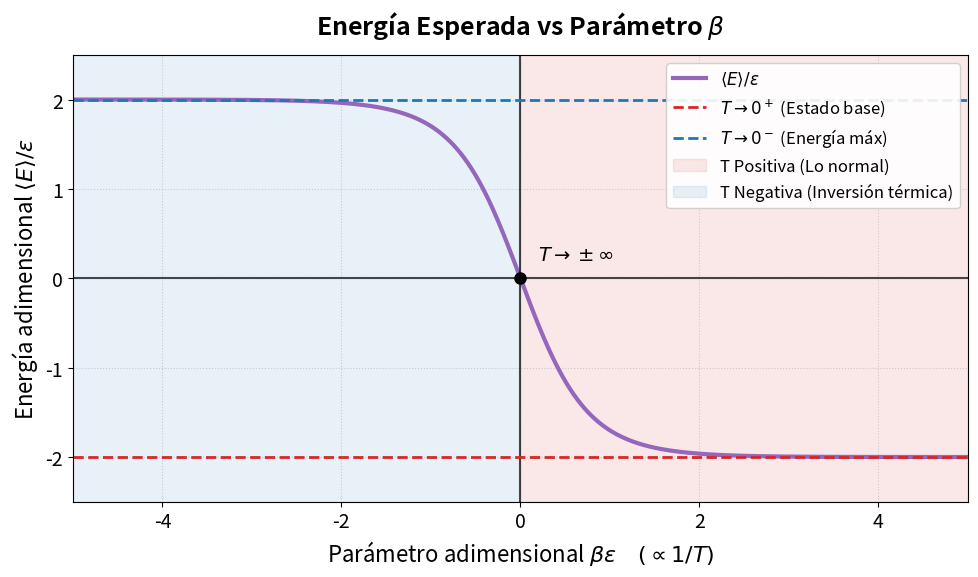

Write the Python code that produced this figure.
import numpy as np
import matplotlib.pyplot as plt

# 1. Rango del eje X (beta * epsilon)
# De -5 a 5 alcanza de sobra para ver las asíntotas
b_eps = np.linspace(-5, 5, 500)

# 2. Energía esperada <E>/eps
# Sistema de tres niveles no degenerados con energias {-2eps, 0, +2eps}:
#   Z          = e^{2*beta*eps} + 1 + e^{-2*beta*eps} = 2*cosh(2*beta*eps) + 1
#   dZ/dbeta   = 2 * (2*eps) * sinh(2*beta*eps)       = 4*eps*sinh(2*beta*eps)
#   <E>        = -(1/Z) dZ/dbeta = -4*eps*sinh(2*beta*eps) / (2*cosh(2*beta*eps) + 1)
# Usamos senos y cosenos hiperbólicos porque escribir exponenciales a mano da pereza y es propenso a errores
e_promedio = -4 * np.sinh(2 * b_eps) / (2 * np.cosh(2 * b_eps) + 1)

# 3. pinturamosus
plt.rcParams.update({'font.size': 14, 'font.family': 'sans-serif'})
fig, ax = plt.subplots(figsize=(10, 6))

# 4. Curva principal
ax.plot(b_eps, e_promedio, color='#9467bd', linewidth=3, label=r'$\langle E \rangle / \varepsilon$')

# 5. Guías visuales para no perdernos
# Centro exacto del gráfico (T infinita, el caos total)
ax.axvline(x=0, color='black', linestyle='-', linewidth=1.5, alpha=0.7)
ax.axhline(y=0, color='black', linestyle='-', linewidth=1.5, alpha=0.7)

# Asíntotas: qué pasa cuando se congela el universo (T -> 0)
# T -> 0+ (Estado fundamental, todos quietos y aburridos en E=-2)
ax.axhline(y=-2, color='#d62728', linestyle='--', linewidth=2, label=r'$T \to 0^+$ (Estado base)')
# T -> 0- (Inversión de población, modo láser activado en E=+2)
ax.axhline(y=2, color='#1f77b4', linestyle='--', linewidth=2, label=r'$T \to 0^-$ (Energía máx)')

# Pintamos el fondo para distinguir q
ax.axvspan(0, 5, color='#d62728', alpha=0.1, label='T Positiva (Lo normal)')
ax.axvspan(-5, 0, color='#1f77b4', alpha=0.1, label='T Negativa (Inversión térmica)')

# Marcamos el cruce por el origen
ax.plot(0, 0, 'ko', markersize=8)
ax.annotate(r'$T \to \pm\infty$', xy=(0.2, 0.2), fontsize=14)

# 6. Etiquetas 
ax.set_title('Energía Esperada vs Parámetro $\\beta$', fontsize=18, fontweight='bold', pad=15)
ax.set_xlabel(r'Parámetro adimensional $\beta\varepsilon \quad (\propto 1/T)$', fontsize=16)
ax.set_ylabel(r'Energía adimensional $\langle E \rangle / \varepsilon$', fontsize=16)

# Bloqueamos los límites antes de que matplotlib decida hacer auto-zoom donde no debe
ax.set_xlim(-5, 5)
ax.set_ylim(-2.5, 2.5)

ax.grid(True, linestyle=':', alpha=0.6)
ax.legend(loc='best', fontsize=12, framealpha=0.9)

plt.tight_layout()

# Guardar y huir
plt.savefig('energia_esperada_vs_beta.png', dpi=300)
print("Gráfico exportado. Si algo sale mal, culpen a la termodinámica.")
